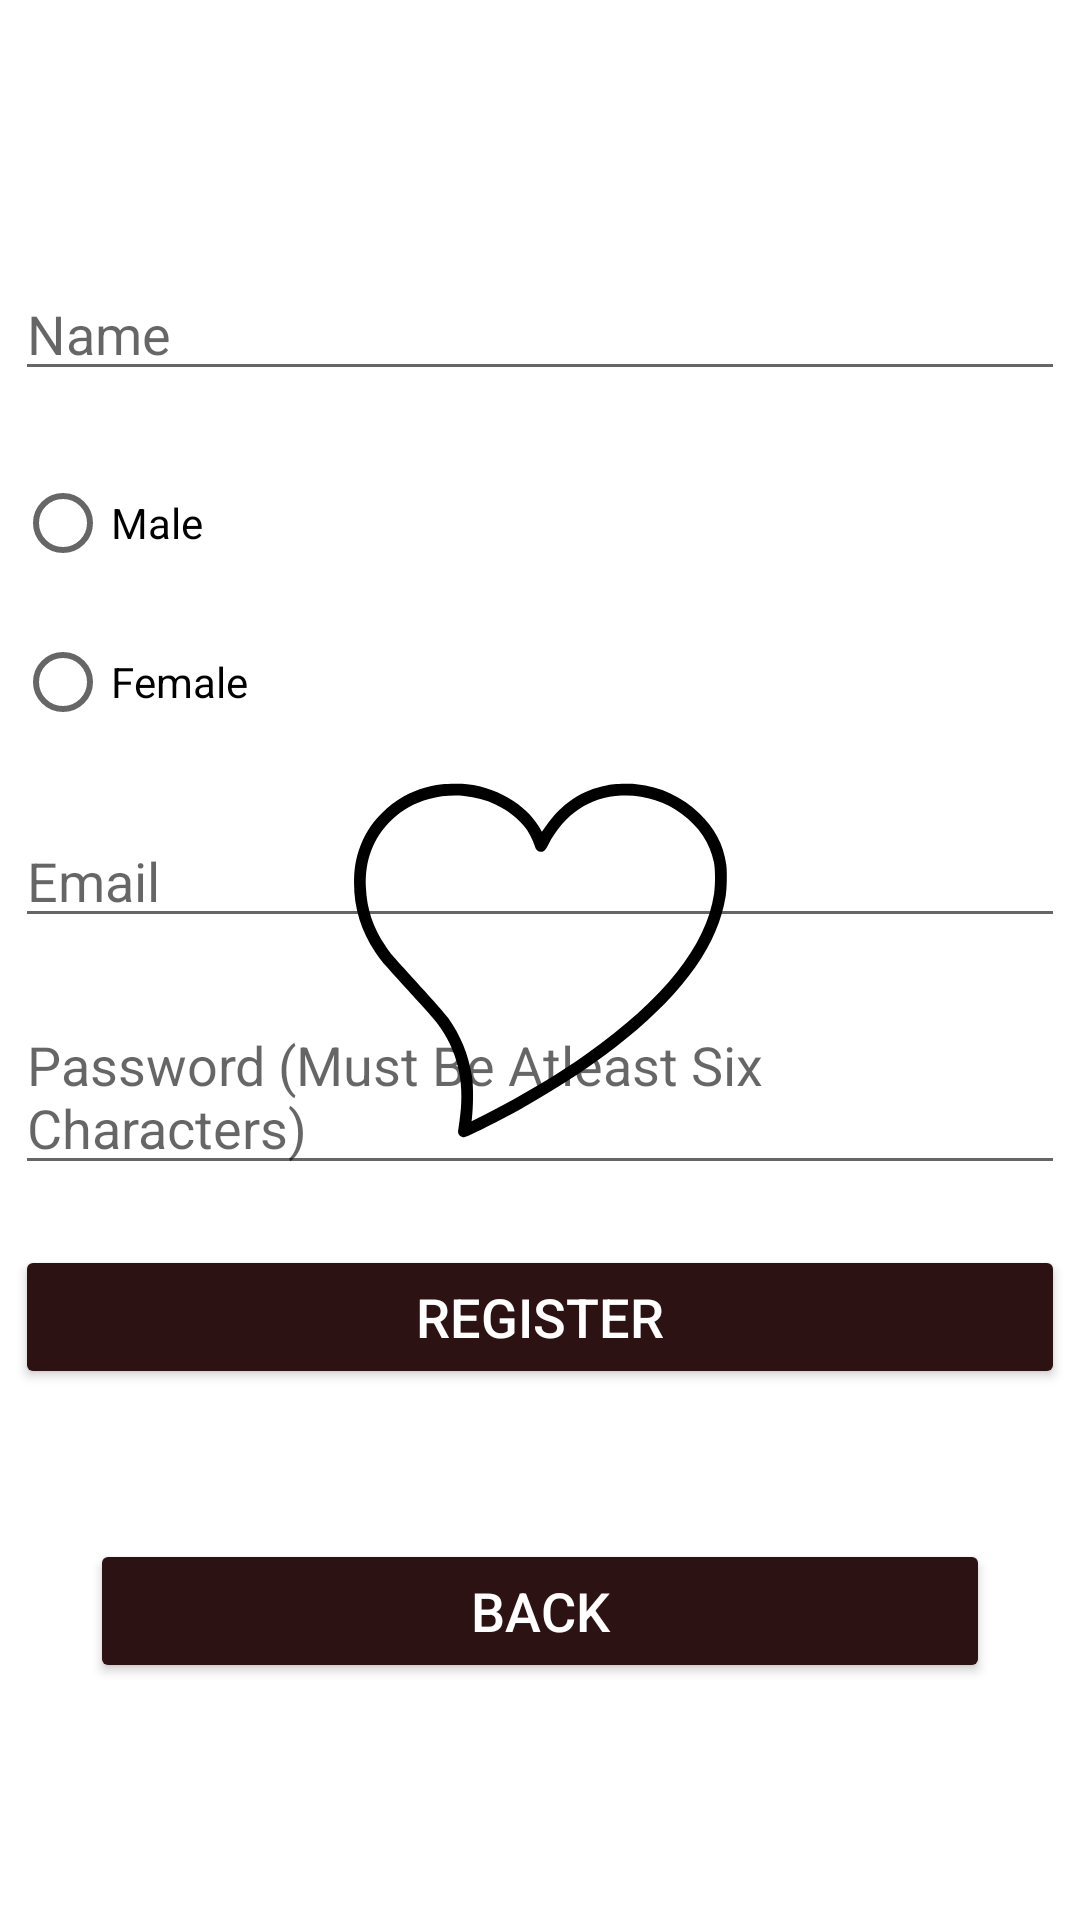

Android layout source for this screen:
<!-- AndroidManifest.xml: application theme splashScreen -->
<!-- res/layout/activity_registration.xml -->
<?xml version="1.0" encoding="utf-8"?>
<LinearLayout xmlns:android="http://schemas.android.com/apk/res/android"
    xmlns:app="http://schemas.android.com/apk/res-auto"
    xmlns:tools="http://schemas.android.com/tools"
    android:layout_width="match_parent"
    android:layout_height="match_parent"
    tools:context="com.example.findmatchbd.RegistrationActivity"
    android:orientation="vertical"
    android:gravity="center">

    <EditText
        android:layout_width="350sp"
        android:layout_height="wrap_content"
        android:hint="Name"
        android:id="@+id/name"
        android:layout_margin="10sp"/>

    <RadioGroup
        android:layout_margin="10sp"
        android:layout_width="350sp"
        android:layout_height="wrap_content"
        android:id="@+id/radioGroup"
        >


        <RadioButton
            android:layout_width="wrap_content"
            android:layout_height="wrap_content"
            android:text="Male"
            android:layout_marginBottom="5sp"/>

        <RadioButton
            android:layout_width="wrap_content"
            android:layout_height="wrap_content"
            android:text="Female"/>


    </RadioGroup>

    <EditText
        android:layout_margin="10sp"
        android:layout_width="350sp"
        android:layout_height="wrap_content"
        android:hint="Email"
        android:id="@+id/email"/>
    <EditText
        android:layout_margin="10sp"
        android:layout_width="350sp"
        android:layout_height="wrap_content"
        android:hint="Password (Must Be Atleast Six Characters)"
        android:id="@+id/password"/>

    <Button
        android:id="@+id/register"
        android:layout_width="350sp"
        android:layout_height="wrap_content"
        android:layout_margin="10sp"
        android:text="Register"
        android:textColor="@color/white"
        android:textSize="18sp"
        app:backgroundTint="#2C1212" />

    <Button
        android:id="@+id/back"
        android:layout_width="300sp"
        android:layout_height="wrap_content"
        android:layout_marginTop="40sp"
        android:text="Back"
        android:textColor="@color/white"
        android:textSize="18sp"
        app:backgroundTint="#2C1212" />
</LinearLayout>
<!-- resources referenced by this layout -->
<resources>
  <style name="splashScreen" parent="Theme.MaterialComponents.Light.NoActionBar">
  
          <item name="android:windowBackground">
              @drawable/first_image
          </item>
  
          
      </style>
  <!-- drawable first_image (drawable) -->
  <?xml version="1.0" encoding="utf-8"?>
  <layer-list xmlns:android="http://schemas.android.com/apk/res/android">
  
      <item android:drawable="@color/white"/>
  
      <item android:drawable="@drawable/ic_logoheart"
          android:gravity="center"/>
  </layer-list>
  <!-- drawable ic_logoheart (drawable) -->
  <vector android:height="170dp" android:viewportHeight="1049"
      android:viewportWidth="1049" android:width="170dp" xmlns:android="http://schemas.android.com/apk/res/android">
      <path android:fillColor="#000000"
          android:pathData="M323.5,163.2c-32.7,3.7 -64.9,14.9 -90.5,31.5 -13.1,8.6 -19.5,13.7 -32.4,26.3 -23.7,23.1 -38.9,47.4 -48.9,78.5 -6.9,21.5 -9.7,40.6 -9.7,67.2 0,50.6 14.5,97.8 43.5,141.3 11.6,17.3 11.5,17.2 64.5,75.5 60.5,66.4 60.7,66.7 70.5,81.5 38,57.1 49.9,118.4 37.9,194.9 -1.3,8.5 -2.4,16.5 -2.4,17.8 0,6.2 5.6,11.3 12.3,11.3 5.3,-0 74.4,-34.7 121.2,-60.8 162.4,-90.7 286.2,-191.6 354.3,-288.7 34.2,-48.8 54.6,-96.7 62.8,-147.2 2.5,-15.5 3,-50.3 1,-64.3 -6.1,-41.7 -23.4,-74.4 -55.7,-105.4 -35.8,-34.4 -79.3,-54.6 -128.8,-59.7 -15.9,-1.6 -45.5,-0.6 -59.7,2 -53.1,9.9 -94,37.2 -127.7,85.3l-7.3,10.5 -2.9,-5.1c-12.5,-22.5 -30.7,-41.6 -54.9,-57.7 -28.1,-18.7 -62.4,-31.1 -95.8,-34.8 -11.4,-1.3 -39.8,-1.2 -51.3,0.1zM368.4,187c23.8,2.3 44.4,7.9 64.5,17.5 27.1,13.1 47.6,29.1 62.3,48.9 6.9,9.3 15.8,26.8 18.3,36 2.2,8.1 5.6,11.6 11.7,12.3 6.7,0.7 9.6,-1.8 15.8,-13.3 34.4,-64.6 84.5,-98.6 150.6,-102 44.6,-2.3 88.4,10.8 124,37.2 36.6,27 58.6,60.1 66.6,99.9 3,14.6 3.1,45.7 0.4,64 -16.1,107.6 -102.1,216 -261.1,329.3 -58.8,41.9 -128.7,83.7 -209,124.8l-28.8,14.7 0.6,-4.4c3.2,-23.9 3.4,-69 0.3,-88.2 -7.2,-44.4 -23.7,-84.4 -49.6,-120.7 -6.4,-9 -26.9,-32.1 -83.9,-94.5 -35,-38.3 -34.1,-37.2 -45,-53.6 -25.3,-37.9 -37.8,-75.8 -39.7,-120.2 -2.5,-55.6 15.7,-103.1 52.9,-138.3 22.7,-21.6 47.7,-35.6 76.9,-43.3 22.9,-6.1 49.1,-8.3 72.2,-6.1z" android:strokeColor="#00000000"/>
  </vector>
  <!-- not gathered from this repository: default colours our renderer supplied (Android Studio template values) -->
  <color name="white">#FFFFFFFF</color>
</resources>
